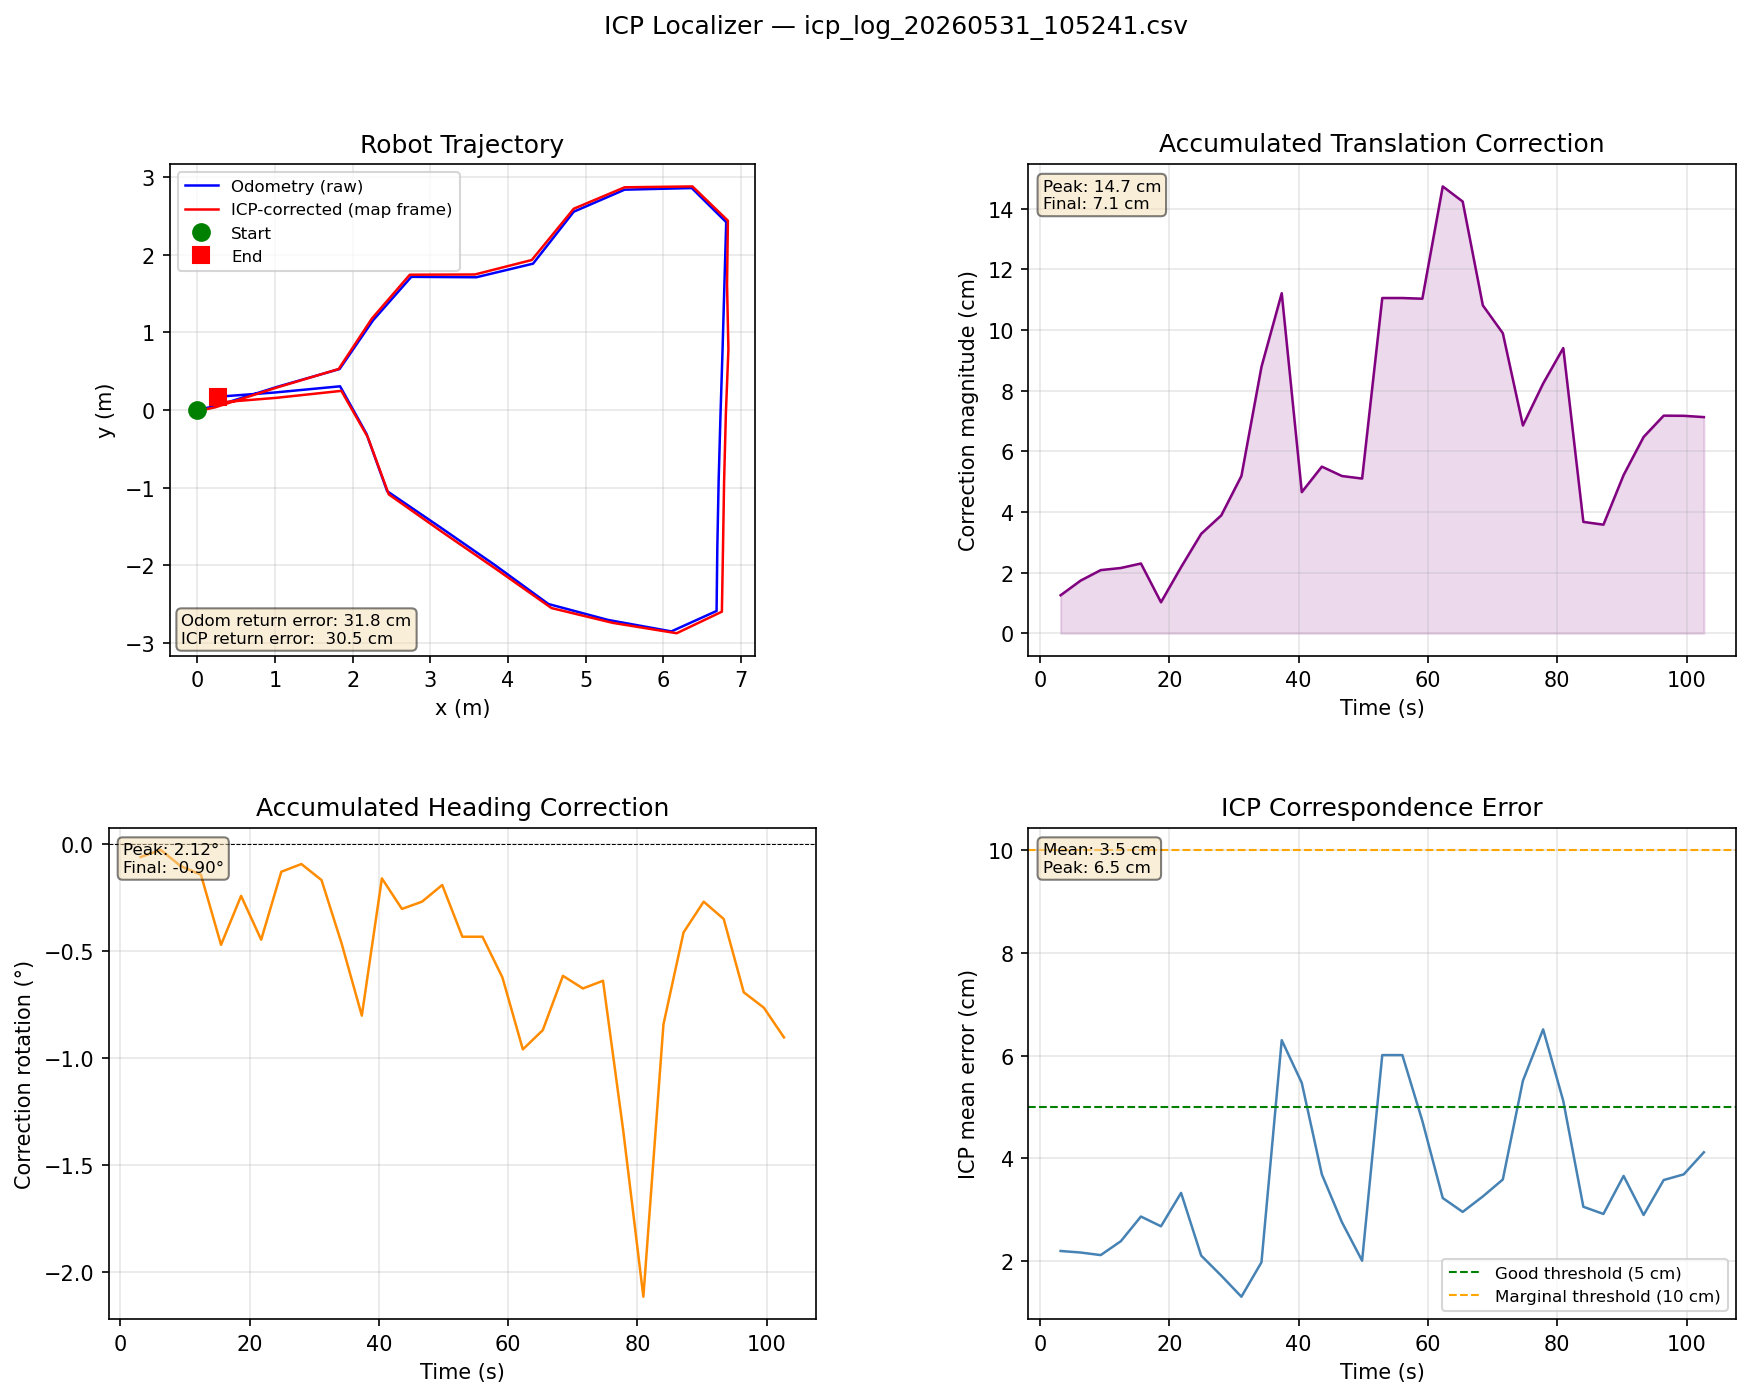

The file beside this chart, header and first rows:
elapsed_s, odom_x, odom_y, odom_h_deg, map_x, map_y, map_h_deg, corr_dx, corr_dy, corr_dtheta_deg, icp_err, cycle_ms
3.16, 0.0, 0.0, 0.0, -0.0078, -0.0098, -0.06, -0.0078, -0.0098, -0.06, 0.022, 147.6
6.26, 0.0, 0.0, 0.011, -0.0108, -0.0136, -0.016, -0.0108, -0.0136, -0.027, 0.0217, 100.1
9.366, 0.0, 0.0, 0.022, -0.0139, -0.0155, -0.081, -0.0139, -0.0155, -0.103, 0.0212, 106.2
12.48, 0.0, 0.0, 0.033, -0.0121, -0.0178, -0.11, -0.0121, -0.0178, -0.143, 0.0239, 111.6
15.59, 0.2435, 0.0525, 17.97, 0.2284, 0.0336, 17.5, -0.0156, -0.0169, -0.471, 0.0287, 109.5
18.69, 1.033, 0.2991, 16.58, 1.026, 0.2895, 16.34, -0.0088, -0.0052, -0.242, 0.0268, 99.3
21.8, 1.832, 0.5273, 15.59, 1.819, 0.5269, 15.14, -0.0168, 0.0139, -0.447, 0.0333, 110.4
24.91, 2.262, 1.154, 61.67, 2.247, 1.176, 61.54, -0.0174, 0.0278, -0.129, 0.0211, 110.6
28.02, 2.755, 1.714, 1.324, 2.736, 1.742, 1.23, -0.0221, 0.032, -0.093, 0.0172, 109.5
31.13, 3.593, 1.709, 0.862, 3.574, 1.745, 0.695, -0.0236, 0.0462, -0.168, 0.0131, 111.5
34.23, 4.323, 1.884, 53.37, 4.307, 1.931, 52.9, -0.0316, 0.082, -0.464, 0.0198, 102.4
37.37, 4.847, 2.553, 50.08, 4.848, 2.591, 49.27, -0.0351, 0.1065, -0.802, 0.063, 133.1
40.47, 5.502, 2.837, 1.005, 5.503, 2.868, 0.846, -0.0071, 0.046, -0.16, 0.0547, 101.4
43.57, 6.367, 2.858, 2.384, 6.376, 2.879, 2.081, -0.0062, 0.0546, -0.303, 0.0369, 104.7
46.68, 6.811, 2.419, -93.11, 6.833, 2.438, -93.38, 0.0104, 0.0508, -0.269, 0.0276, 107.6
49.8, 6.787, 1.598, -91.44, 6.822, 1.617, -91.63, 0.0291, 0.0419, -0.191, 0.0201, 121.4
52.92, 6.763, 0.7474, -91.47, 6.839, 0.7812, -91.91, 0.0707, 0.085, -0.433, 0.0601, 116.4
56.03, 6.737, -0.0754, -91.6, 6.807, -0.0413, -92.04, 0.0707, 0.085, -0.433, 0.0601, 108.8
59.12, 6.713, -0.9283, -91.31, 6.784, -0.9266, -91.94, 0.0811, 0.0748, -0.624, 0.0473, 91.6
62.28, 6.697, -1.783, -90.5, 6.77, -1.791, -91.47, 0.1039, 0.1045, -0.96, 0.0323, 156.1
65.36, 6.687, -2.589, -89.11, 6.755, -2.598, -89.97, 0.1085, 0.0922, -0.87, 0.0296, 82.9
68.47, 6.104, -2.852, 170.2, 6.173, -2.876, 169.6, 0.0997, 0.0419, -0.616, 0.0326, 114.9
71.57, 5.285, -2.704, 170.7, 5.349, -2.742, 170.1, 0.0961, 0.0236, -0.675, 0.0359, 93.9
74.67, 4.521, -2.499, 145.2, 4.561, -2.552, 144.6, 0.0685, -0.002, -0.639, 0.0551, 107.0
77.81, 3.824, -1.992, 146.2, 3.854, -2.054, 144.9, 0.0776, 0.0276, -1.34, 0.0651, 129.7
80.92, 3.137, -1.517, 146.9, 3.147, -1.568, 144.7, 0.0691, 0.0638, -2.117, 0.0512, 112.4
84.03, 2.445, -1.046, 149.1, 2.465, -1.088, 148.3, 0.0363, -0.0056, -0.843, 0.0306, 108.1
87.13, 2.177, -0.3043, 103.2, 2.195, -0.3496, 102.8, 0.02, -0.0297, -0.413, 0.0292, 106.1
90.25, 1.838, 0.3046, 179, 1.854, 0.2459, 178.7, 0.0149, -0.05, -0.269, 0.0366, 119.2
93.35, 0.9949, 0.2246, -174.8, 1.012, 0.1556, -175.1, 0.0153, -0.0629, -0.35, 0.029, 95.5
96.45, 0.2722, 0.1709, -176.9, 0.2865, 0.0969, -177.6, 0.0123, -0.0707, -0.693, 0.0358, 104.2
99.56, 0.2682, 0.1709, -176.9, 0.2782, 0.096, -177.6, 0.0077, -0.0713, -0.765, 0.0369, 105.1
102.7, 0.2679, 0.1709, -176.8, 0.278, 0.0957, -177.7, 0.0074, -0.0709, -0.904, 0.0412, 114.7
